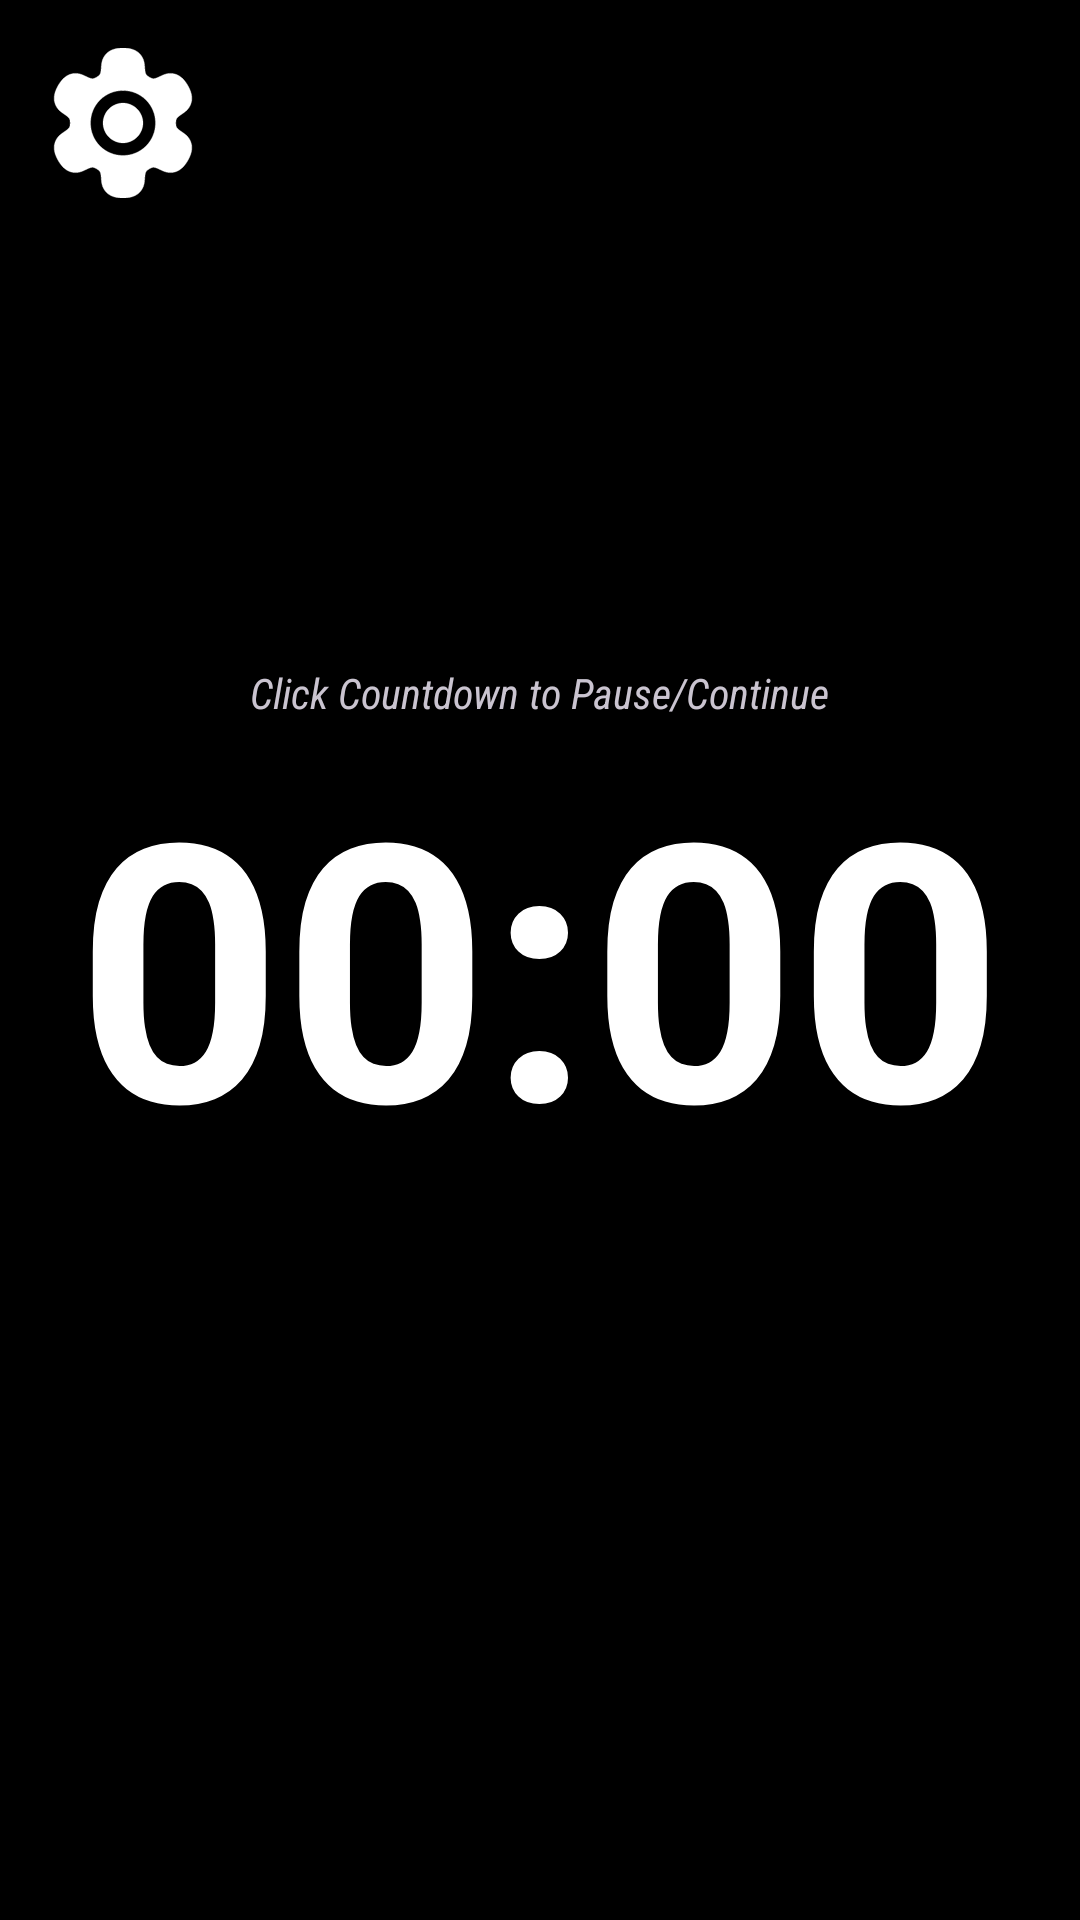

Write the Android layout XML for this screen, with the resource values it uses.
<!-- AndroidManifest.xml: application theme Theme.PomodoroApp -->
<!-- res/layout/activity_main.xml -->
<?xml version="1.0" encoding="utf-8"?>
<androidx.constraintlayout.widget.ConstraintLayout xmlns:android="http://schemas.android.com/apk/res/android"
    xmlns:app="http://schemas.android.com/apk/res-auto"
    xmlns:tools="http://schemas.android.com/tools"
    android:id="@+id/main"
    android:layout_width="match_parent"
    android:layout_height="match_parent"
    android:background="@color/black"
    android:padding="16dp"
    tools:context=".MainActivity">

    <androidx.appcompat.widget.AppCompatTextView
        android:id="@+id/countdowm"
        android:layout_width="wrap_content"
        android:layout_height="wrap_content"
        android:clickable="true"
        android:text="00:00"
        android:textColor="@color/white"
        android:textSize="120sp"
        android:textStyle="bold"
        app:layout_constraintBottom_toBottomOf="parent"
        app:layout_constraintEnd_toEndOf="parent"
        app:layout_constraintStart_toStartOf="parent"
        app:layout_constraintTop_toTopOf="parent" />

    <androidx.appcompat.widget.AppCompatTextView
        android:id="@+id/appCompatTextView"
        android:layout_width="wrap_content"
        android:layout_height="wrap_content"
        android:fontFamily="sans-serif-condensed"
        android:text="Click Countdown to Pause/Continue"
        android:textStyle="italic"
        app:layout_constraintBottom_toTopOf="@+id/countdowm"
        app:layout_constraintEnd_toEndOf="parent"
        app:layout_constraintHorizontal_bias="0.5"
        app:layout_constraintStart_toStartOf="parent" />


    <androidx.appcompat.widget.AppCompatImageView
        android:id="@+id/settingsButton"
        android:layout_width="50dp"
        android:layout_height="50dp"
        android:clickable="true"
        android:src="@drawable/ic_settings"
        app:layout_constraintDimensionRatio="9:16"
        app:layout_constraintStart_toStartOf="parent"
        app:layout_constraintTop_toTopOf="parent" />


    <androidx.appcompat.widget.AppCompatButton
        android:id="@+id/btnReset"
        android:layout_width="wrap_content"
        android:layout_height="wrap_content"
        android:background="@drawable/rounded_square_button"
        android:text="Reset"
        android:layout_marginTop="40dp"
        android:textColor="@color/black"
        app:layout_constraintEnd_toEndOf="parent"
        app:layout_constraintEnd_toStartOf="@+id/btnBreak"
        app:layout_constraintStart_toStartOf="parent"
        app:layout_constraintTop_toBottomOf="@id/countdowm" />

    <androidx.appcompat.widget.AppCompatButton
        android:id="@+id/btnBreak"
        android:layout_width="wrap_content"
        android:layout_height="wrap_content"
        android:background="@drawable/rounded_square_button"
        android:layout_marginTop="40dp"
        android:text="Break"
        android:textColor="@color/black"
        app:layout_constraintEnd_toEndOf="parent"
        app:layout_constraintHorizontal_bias="0.5"
        app:layout_constraintStart_toEndOf="@+id/btnReset"
        app:layout_constraintTop_toBottomOf="@+id/countdowm" />



</androidx.constraintlayout.widget.ConstraintLayout>
<!-- resources referenced by this layout -->
<resources>
  <color name="black">#FF000000</color>
  <color name="white">#FFFFFFFF</color>
  <!-- drawable ic_settings: vector/xml drawable (drawable, 4174 chars, omitted) -->
  <style name="Theme.PomodoroApp" parent="Base.Theme.PomodoroApp" />
  <style name="Base.Theme.PomodoroApp" parent="Theme.Material3.Dark.NoActionBar">
          
          <item name="android:statusBarColor">@android:color/transparent</item>
          <item name="android:windowIsTranslucent">true</item>
          
      </style>
</resources>
